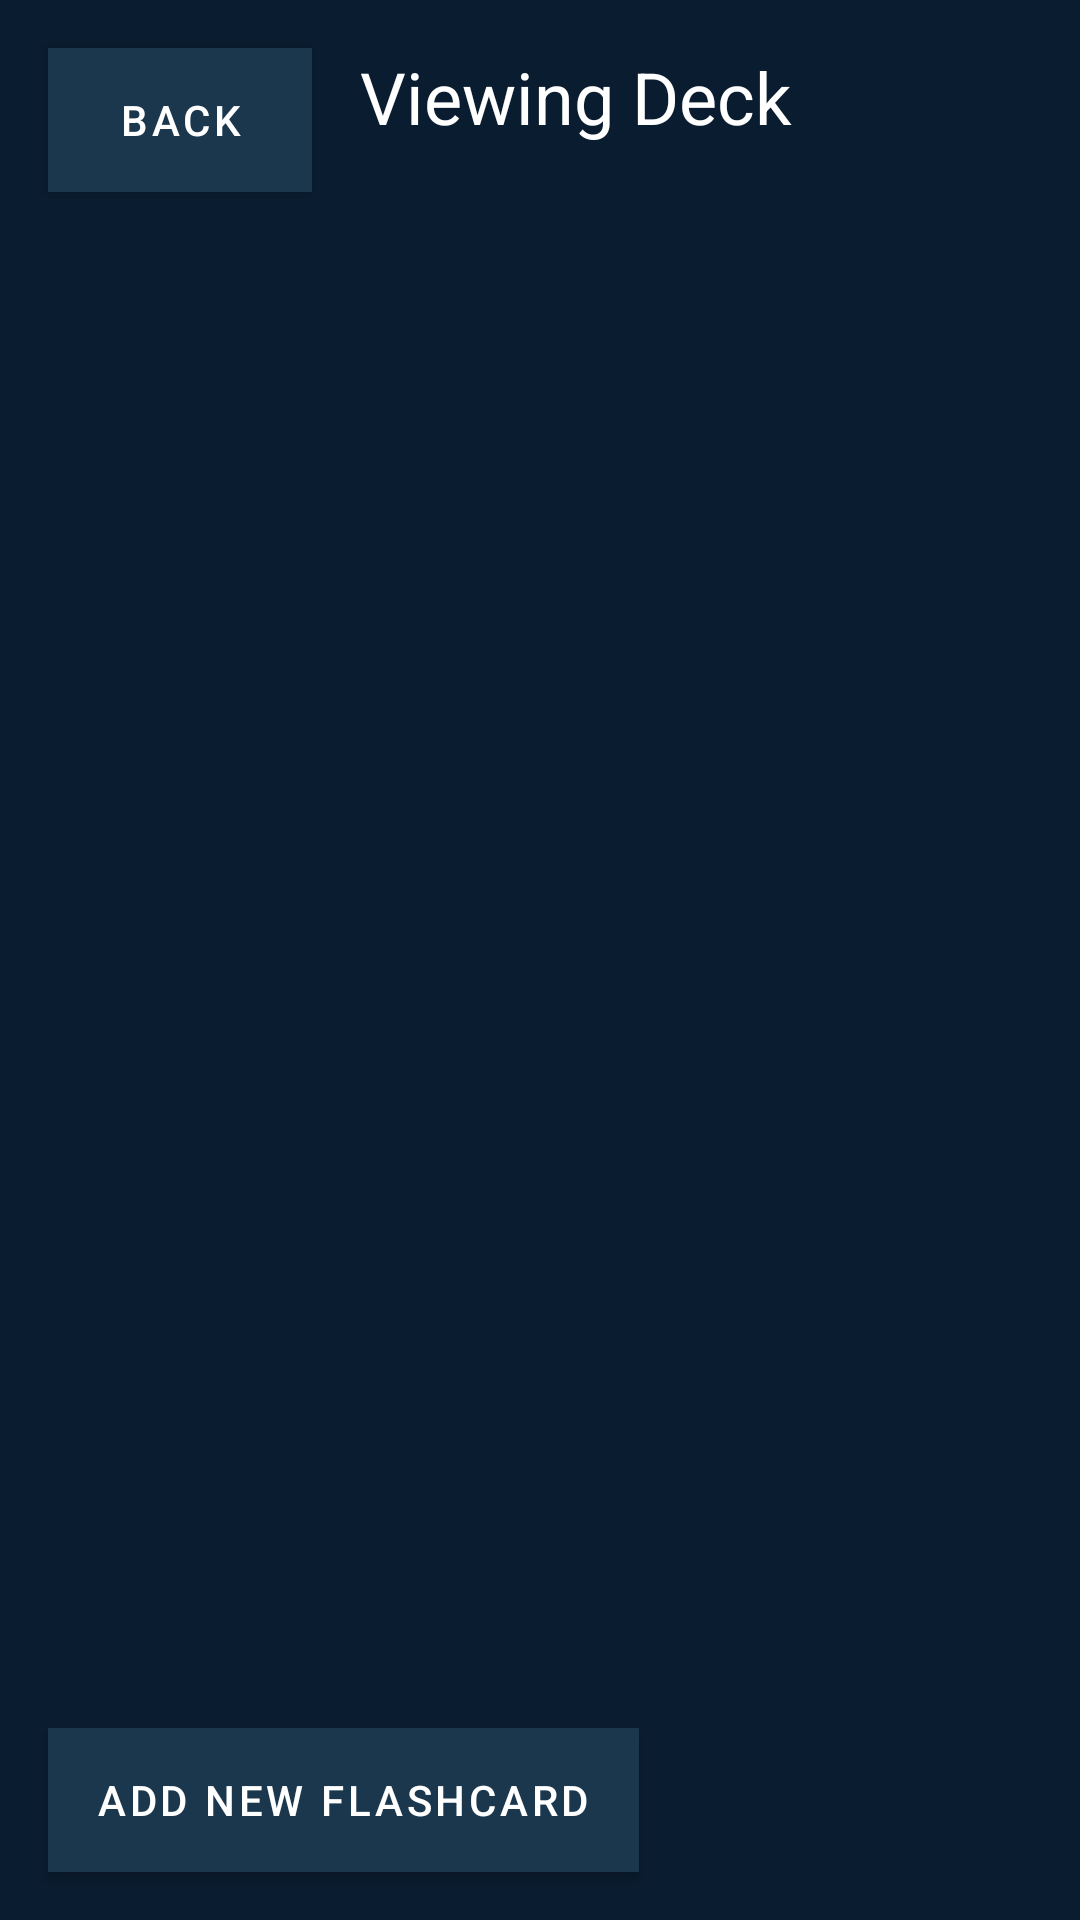

The Android layout XML behind this screen, and the referenced resources:
<!-- AndroidManifest.xml: application theme Theme.Lumen -->
<!-- res/layout/fragment_edit_deck.xml -->
<?xml version="1.0" encoding="utf-8"?>
<layout xmlns:android="http://schemas.android.com/apk/res/android"
    xmlns:tools="http://schemas.android.com/tools"
    xmlns:app="http://schemas.android.com/apk/res-auto">

    <data>
        
    </data>

    <androidx.constraintlayout.widget.ConstraintLayout
        android:layout_width="match_parent"
        android:layout_height="match_parent"
        tools:context=".feature.edit.EditDeckFragment">

        
        <Button
            android:id="@+id/buttonBack"
            android:layout_width="wrap_content"
            android:layout_height="wrap_content"
            android:text="Back"
            app:layout_constraintTop_toTopOf="parent"
            app:layout_constraintStart_toStartOf="parent"
            android:layout_margin="16dp" />

        
        <TextView
            android:id="@+id/deckTitle"
            android:layout_width="wrap_content"
            android:layout_height="wrap_content"
            android:text="Viewing Deck"
            android:textSize="24sp"
            android:textColor="@android:color/white"
            app:layout_constraintTop_toTopOf="parent"
            app:layout_constraintStart_toEndOf="@id/buttonBack"
            android:layout_marginStart="16dp"
            android:layout_marginTop="16dp"/>

        
        <androidx.recyclerview.widget.RecyclerView
            android:id="@+id/recyclerViewFlashcards"
            android:layout_width="0dp"
            android:layout_height="0dp"
            app:layout_constraintTop_toBottomOf="@id/deckTitle"
            app:layout_constraintBottom_toTopOf="@id/buttonAddFlashcard"
            app:layout_constraintStart_toStartOf="parent"
            app:layout_constraintEnd_toEndOf="parent"
            android:layout_margin="16dp" />

        
        <Button
            android:id="@+id/buttonAddFlashcard"
            android:layout_width="wrap_content"
            android:layout_height="wrap_content"
            android:text="Add New Flashcard"
            app:layout_constraintBottom_toBottomOf="parent"
            app:layout_constraintStart_toStartOf="parent"
            android:layout_margin="16dp"/>

    </androidx.constraintlayout.widget.ConstraintLayout>
</layout>
<!-- resources referenced by this layout -->
<resources>
  <style name="Theme.Lumen" parent="Theme.MaterialComponents.DayNight.DarkActionBar">
          
          <item name="colorPrimary">@color/primaryColor</item>
          <item name="colorPrimaryDark">@color/primaryDarkColor</item>
          <item name="colorAccent">@color/accentColor</item>
          <item name="android:textColor">@color/textColor</item>
          <item name="android:windowBackground">@color/backgroundColor</item>
          <item name="android:buttonStyle">@style/LumenButton</item>
          <item name="buttonStyle">@style/LumenButton</item>
      </style>
  <color name="primaryColor">#1A374D</color>
  <color name="primaryDarkColor">#406882</color>
  <color name="accentColor">#6998AB</color>
  <color name="textColor">#FFFFFF</color>
  <color name="backgroundColor">#0A1C30</color>
  <style name="LumenButton" parent="Widget.MaterialComponents.Button">
          <item name="android:background">@color/buttonColor</item>
          <item name="android:textColor">@color/textColor</item>
      </style>
  <color name="buttonColor">#4A90E2</color>
</resources>
